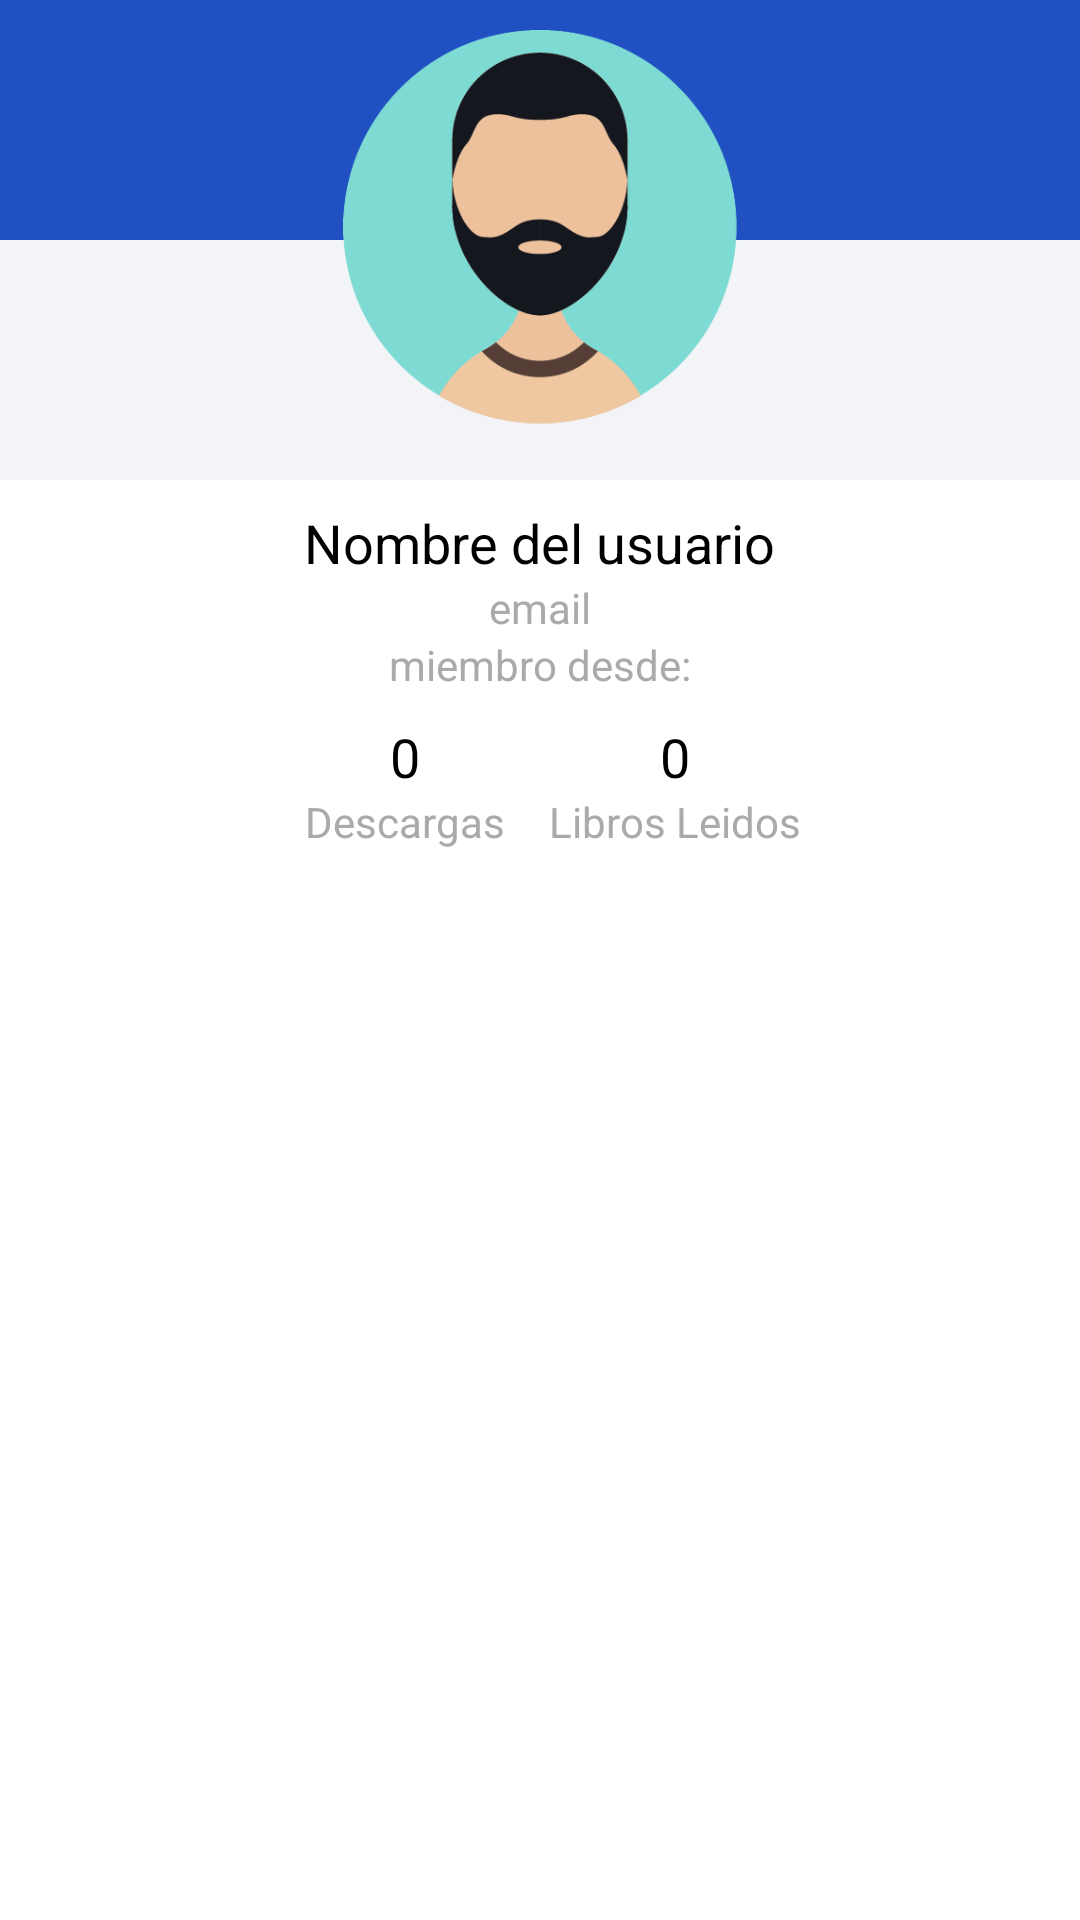

This screen was rendered from an Android layout file. Write that file and the resources it references.
<!-- AndroidManifest.xml: application theme AppTheme -->
<!-- res/layout/fragment_useroptions.xml -->
<FrameLayout xmlns:android="http://schemas.android.com/apk/res/android"
    xmlns:tools="http://schemas.android.com/tools"
    android:layout_width="match_parent"
    android:layout_height="match_parent"
    tools:context="audu.app.fragments.useroptions">

<LinearLayout
        android:layout_width="match_parent"
        android:layout_height="match_parent"
        android:orientation="vertical"
        android:weightSum="1"
        android:background="@color/colorWhite">

<RelativeLayout
    android:layout_width="match_parent"
    android:layout_height="0dp"
    android:layout_weight="0.25">


    <LinearLayout
        android:layout_width="match_parent"
        android:layout_height="match_parent"
        android:orientation="vertical"
        android:weightSum="1">


        <LinearLayout
            android:layout_width="match_parent"
            android:layout_height="0dp"
            android:layout_weight="0.5"
            android:background="@color/mainBlue">

        </LinearLayout>


        <LinearLayout
            android:layout_width="match_parent"
            android:layout_height="0dp"
            android:layout_weight="0.5"
            android:background="@color/colorLightGray">

        </LinearLayout>




    </LinearLayout>


   <ImageView
       android:id="@+id/fragment_useroptions_bigImg"
       android:layout_width="wrap_content"
       android:layout_height="match_parent"
       android:paddingTop="10dp"
       android:paddingBottom="10dp"
       android:scaleType="fitCenter"
       android:background="@color/colorTransparent"
       android:src="@drawable/men"
       />



</RelativeLayout>


<LinearLayout
    android:layout_width="match_parent"
    android:layout_height="0dp"
    android:layout_weight="0.25"
    android:orientation="vertical"
    android:weightSum="1">


    <LinearLayout
        android:layout_width="match_parent"
        android:layout_height="0dp"
        android:layout_weight="0.5"
        android:gravity="center"
        android:orientation="vertical">

        <TextView
            android:id="@+id/fragment_useroptions_name"
            android:layout_width="wrap_content"
            android:layout_height="wrap_content"
            style="@style/NormalBlackField"
            android:text="Nombre del usuario"/>


        <TextView
            android:id="@+id/fragment_useroptions_email"
            android:layout_width="wrap_content"
            android:layout_height="wrap_content"
            style="@style/NormalGraySmallField"
            android:text="email"/>

        <TextView
            android:id="@+id/fragment_useroptions_miembro"
            android:layout_width="wrap_content"
            android:layout_height="wrap_content"
            style="@style/NormalGraySmallField"
            android:text="miembro desde:"/>



    </LinearLayout>


    <LinearLayout
        android:layout_width="match_parent"
        android:layout_height="0dp"
        android:layout_weight="0.5"
        android:orientation="horizontal"
        android:weightSum="1">


        <LinearLayout
            android:layout_width="0dp"
            android:layout_height="match_parent"
            android:layout_weight="0.25"
            android:gravity="end">
        </LinearLayout>

        <LinearLayout
            android:layout_width="0dp"
            android:layout_height="match_parent"
            android:layout_weight="0.50"
            android:gravity="end"
            android:weightSum="1"
            android:orientation="horizontal">


            <LinearLayout
                android:layout_width="0dp"
                android:layout_height="wrap_content"
                android:layout_weight="0.5"
                android:gravity="center"
                android:orientation="vertical">


                <TextView
                    android:id="@+id/fragment_useroptions_downloads"
                    android:layout_width="wrap_content"
                    android:layout_height="wrap_content"
                    style="@style/NormalBlackField"
                    android:text="0"/>

                <TextView
                    android:id="@+id/fragment_useroptions_num_donwloads"
                    android:layout_width="wrap_content"
                    android:layout_height="wrap_content"
                    style="@style/NormalGraySmallField"
                    android:text="Descargas"/>


            </LinearLayout>


            <LinearLayout
                android:layout_width="0dp"
                android:layout_height="wrap_content"
                android:layout_weight="0.5"
                android:gravity="center"
                android:orientation="vertical">


                <TextView
                    android:id="@+id/fragment_useroptions_book"
                    android:layout_width="wrap_content"
                    android:layout_height="wrap_content"
                    style="@style/NormalBlackField"
                    android:text="0"/>

                <TextView
                    android:id="@+id/fragment_useroptions_num_books"
                    android:layout_width="wrap_content"
                    android:layout_height="wrap_content"
                    style="@style/NormalGraySmallField"
                    android:text="Libros Leidos"/>

            </LinearLayout>




        </LinearLayout>



        <LinearLayout
            android:layout_width="0dp"
            android:layout_height="match_parent"
            android:layout_weight="0.25"
            android:gravity="end">
        </LinearLayout>


    </LinearLayout>




</LinearLayout>


<LinearLayout
    android:layout_width="match_parent"
    android:layout_height="0dp"
    android:layout_weight="0.5">

    <android.support.v7.widget.RecyclerView
        android:id="@+id/fragment_useroptions_recycler"
        android:layout_width="match_parent"
        android:layout_height="match_parent">


    </android.support.v7.widget.RecyclerView>

</LinearLayout>


</LinearLayout>


</FrameLayout>
<!-- resources referenced by this layout -->
<resources>
  <color name="colorLightGray">#F3F4F7</color>
  <color name="colorTransparent">#00ffffff</color>
  <color name="colorWhite">#FFFFFF</color>
  <color name="mainBlue">#2150C2</color>
  <!-- drawable men: png bitmap (drawable, 13212 bytes) -->
  <style name="NormalBlackField">
          <item name="android:textSize">18sp</item>
          <item name="android:textColor">@android:color/black</item>
      </style>
  <style name="NormalGraySmallField">
          <item name="android:textSize">14sp</item>
          <item name="android:textColor">@android:color/darker_gray</item>
      </style>
  <style name="AppTheme" parent="Theme.AppCompat.Light.DarkActionBar">
          
          <item name="colorPrimary">@color/colorPrimary</item>
          <item name="colorPrimaryDark">@color/colorPrimaryDark</item>
          <item name="colorAccent">@color/colorAccent</item>
          <item name="windowActionBar">false</item>
          <item name="windowNoTitle">true</item>
          <item name="android:windowAnimationStyle">@null</item>
      </style>
  <color name="colorPrimary">#3F51B5</color>
  <color name="colorPrimaryDark">#303F9F</color>
  <color name="colorAccent">#FF4081</color>
</resources>
